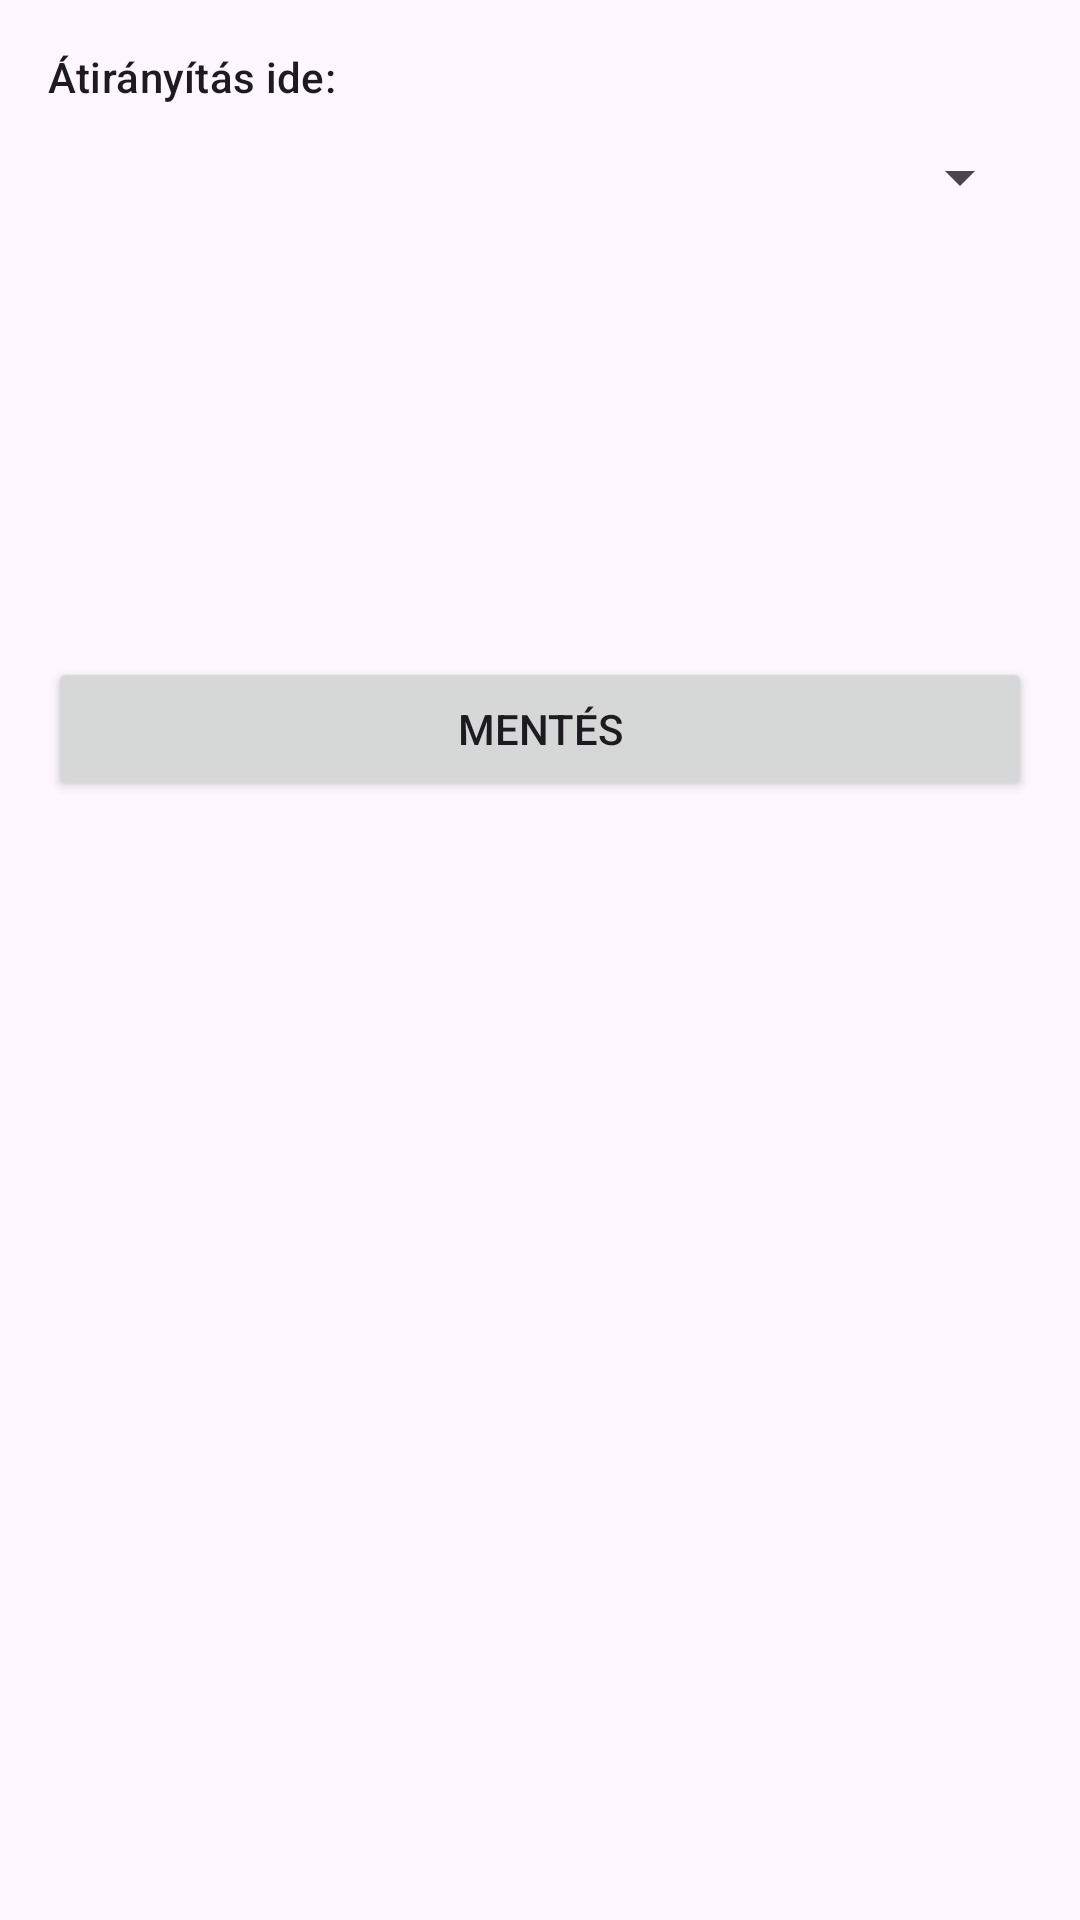

Reconstruct the res/layout file that produces this screen, plus the resources it refers to.
<!-- AndroidManifest.xml: application theme Theme.Atiranyito -->
<!-- res/layout/activity_schedule_edit.xml -->
<?xml version="1.0" encoding="utf-8"?>
<ScrollView xmlns:android="http://schemas.android.com/apk/res/android"
    android:layout_width="match_parent"
    android:layout_height="match_parent">
    <LinearLayout
        android:layout_width="match_parent"
        android:layout_height="wrap_content"
        android:orientation="vertical"
        android:padding="16dp">
        <TextView
            android:layout_width="wrap_content"
            android:layout_height="wrap_content"
            android:text="@string/forward_to"
            android:textAppearance="?attr/textAppearanceLabelLarge" />
        <Spinner
            android:id="@+id/spinner_contact"
            android:layout_width="match_parent"
            android:layout_height="wrap_content"
            android:minHeight="48dp"
            android:layout_marginBottom="16dp" />
        <Button
            android:id="@+id/btn_start"
            style="?attr/materialButtonOutlinedStyle"
            android:layout_width="match_parent"
            android:layout_height="wrap_content"
            android:gravity="start|center_vertical" />
        <Button
            android:id="@+id/btn_end"
            style="?attr/materialButtonOutlinedStyle"
            android:layout_width="match_parent"
            android:layout_height="wrap_content"
            android:gravity="start|center_vertical" />
        <Button
            android:id="@+id/btn_save"
            android:layout_width="match_parent"
            android:layout_height="wrap_content"
            android:layout_marginTop="24dp"
            android:text="@string/save" />
    </LinearLayout>
</ScrollView>
<!-- resources referenced by this layout -->
<resources>
  <string name="forward_to">Átirányítás ide:</string>
  <string name="save">Mentés</string>
  <style name="Theme.Atiranyito" parent="Theme.Material3.DayNight" />
</resources>
